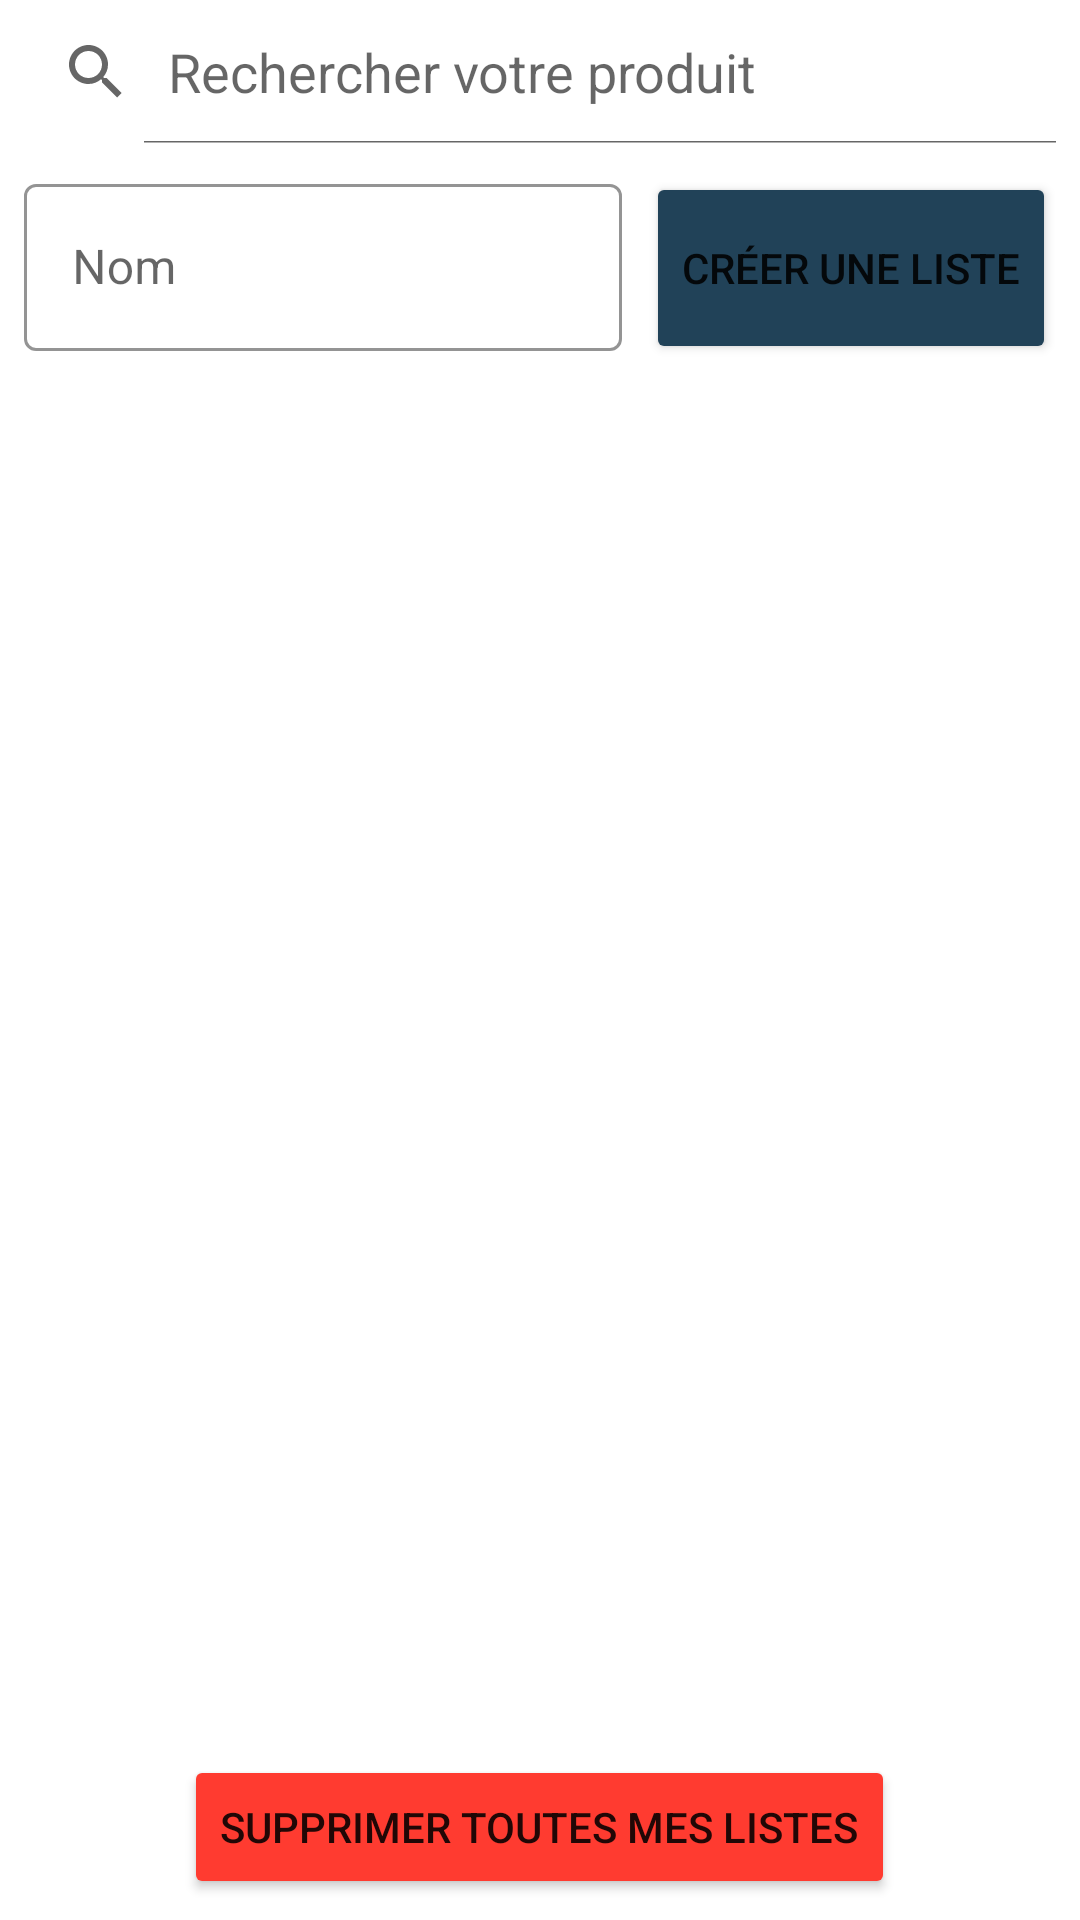

The Android layout XML behind this screen, and the referenced resources:
<!-- AndroidManifest.xml: application theme Theme.MyList -->
<!-- res/layout/activity_my_lists.xml -->
<?xml version="1.0" encoding="utf-8"?>
<LinearLayout xmlns:android="http://schemas.android.com/apk/res/android"
    xmlns:app="http://schemas.android.com/apk/res-auto"
    xmlns:tools="http://schemas.android.com/tools"
    android:layout_width="match_parent"
    android:layout_height="match_parent"
    android:orientation="vertical"
    tools:context=".list.MyListsActivity">

    <androidx.constraintlayout.widget.ConstraintLayout
        android:layout_width="match_parent"
        android:layout_height="match_parent">

        <LinearLayout
            android:id="@+id/searchLayout"
            android:layout_width="match_parent"
            android:layout_height="wrap_content"
            android:gravity="center_horizontal"
            android:orientation="horizontal"
            app:layout_constraintEnd_toEndOf="parent"
            app:layout_constraintStart_toStartOf="parent"
            app:layout_constraintTop_toTopOf="parent">

            <SearchView
                android:id="@+id/shapeListSearchView"
                android:layout_width="match_parent"
                android:layout_height="wrap_content"
                android:iconifiedByDefault="false"
                android:queryHint="Rechercher votre produit">
            </SearchView>
        </LinearLayout>

        <LinearLayout
            android:id="@+id/btnTopLayout"
            android:layout_width="match_parent"
            android:layout_height="wrap_content"
            android:layout_marginBottom="7dp"
            android:paddingLeft="8dp"
            android:paddingRight="8dp"
            android:orientation="horizontal"
            android:gravity="center"
            app:layout_constraintTop_toBottomOf="@+id/searchLayout"
            app:layout_constraintEnd_toEndOf="parent"
            app:layout_constraintStart_toStartOf="parent">

            <com.google.android.material.textfield.TextInputLayout
                android:id="@+id/txtInLayoutShoppinglistName"
                android:layout_width="match_parent"
                android:layout_height="wrap_content"
                android:layout_marginTop="8dp"
                android:layout_marginBottom="8dp"
                android:layout_weight="1"
                android:hint="@string/name"
                app:prefixTextColor="#234459"
                app:boxStrokeColor = "#234459"
                app:counterMaxLength="30"
                app:boxBackgroundMode="outline"
                app:endIconMode="clear_text"
                style="@style/Widget.MaterialComponents.TextInputLayout.OutlinedBox"
                app:layout_constraintStart_toStartOf="parent"
                app:layout_constraintTop_toTopOf="parent"
                app:layout_constraintEnd_toEndOf="parent">

                <com.google.android.material.textfield.TextInputEditText
                    android:id="@+id/eShoppinglistName"
                    android:layout_width="match_parent"
                    android:layout_height="wrap_content" />
            </com.google.android.material.textfield.TextInputLayout>

            <Button
                android:id="@+id/addShoppinglist"
                android:layout_width="wrap_content"
                android:layout_height="match_parent"
                android:layout_marginTop="8dp"
                android:layout_marginBottom="5dp"
                android:layout_marginLeft="8dp"
                android:text="Créer une liste"
                android:onClick="shoppinglistRegistration"
                app:backgroundTint="@color/dark_blue" />
        </LinearLayout>

        <LinearLayout
            android:id="@+id/myListsLayout"
            android:layout_width="match_parent"
            android:layout_height="match_parent"
            android:layout_marginTop="114dp"
            android:layout_marginBottom="62dp"
            app:layout_constraintBottom_toTopOf="@+id/bottomLayout"
            app:layout_constraintEnd_toEndOf="parent"
            app:layout_constraintStart_toStartOf="parent"
            app:layout_constraintTop_toBottomOf="@+id/btnTopLayout">

            <ListView
                android:id="@+id/myListsView"
                android:layout_width="match_parent"
                android:layout_height="match_parent"
                android:paddingLeft="8dp"
                android:paddingRight="10dp" />
        </LinearLayout>

        <LinearLayout
            android:id="@+id/bottomLayout"
            android:layout_width="match_parent"
            android:layout_height="wrap_content"
            android:paddingTop="7dp"
            android:paddingBottom="7dp"
            android:orientation="vertical"
            android:gravity="center"
            app:layout_constraintBottom_toBottomOf="parent"
            app:layout_constraintEnd_toEndOf="parent"
            app:layout_constraintStart_toStartOf="parent">

            <Button
                android:id="@+id/delAllLists"
                android:layout_width="wrap_content"
                android:layout_height="match_parent"
                android:text="Supprimer toutes mes listes"
                app:backgroundTint="@color/red" />
        </LinearLayout>
    </androidx.constraintlayout.widget.ConstraintLayout>
</LinearLayout>
<!-- resources referenced by this layout -->
<resources>
  <color name="dark_blue">#214258</color>
  <color name="red">#FF3B30</color>
  <string name="name">Nom</string>
  <style name="Theme.MyList" parent="Theme.MaterialComponents.DayNight.DarkActionBar">
          
          <item name="colorPrimary">@color/dark_blue</item>
          <item name="colorPrimaryVariant">@color/purple_700</item>
          <item name="colorOnPrimary">@color/white</item>
          
          <item name="colorSecondary">@color/teal_200</item>
          <item name="colorSecondaryVariant">@color/teal_700</item>
          <item name="colorOnSecondary">@color/black</item>
          
          <item name="android:statusBarColor" tools:targetApi="l">?attr/colorPrimaryVariant</item>
          
      </style>
  <color name="purple_700">#FF3700B3</color>
  <color name="white">#FFFFFFFF</color>
  <color name="teal_200">#FF03DAC5</color>
  <color name="teal_700">#FF018786</color>
  <color name="black">#FF000000</color>
</resources>
